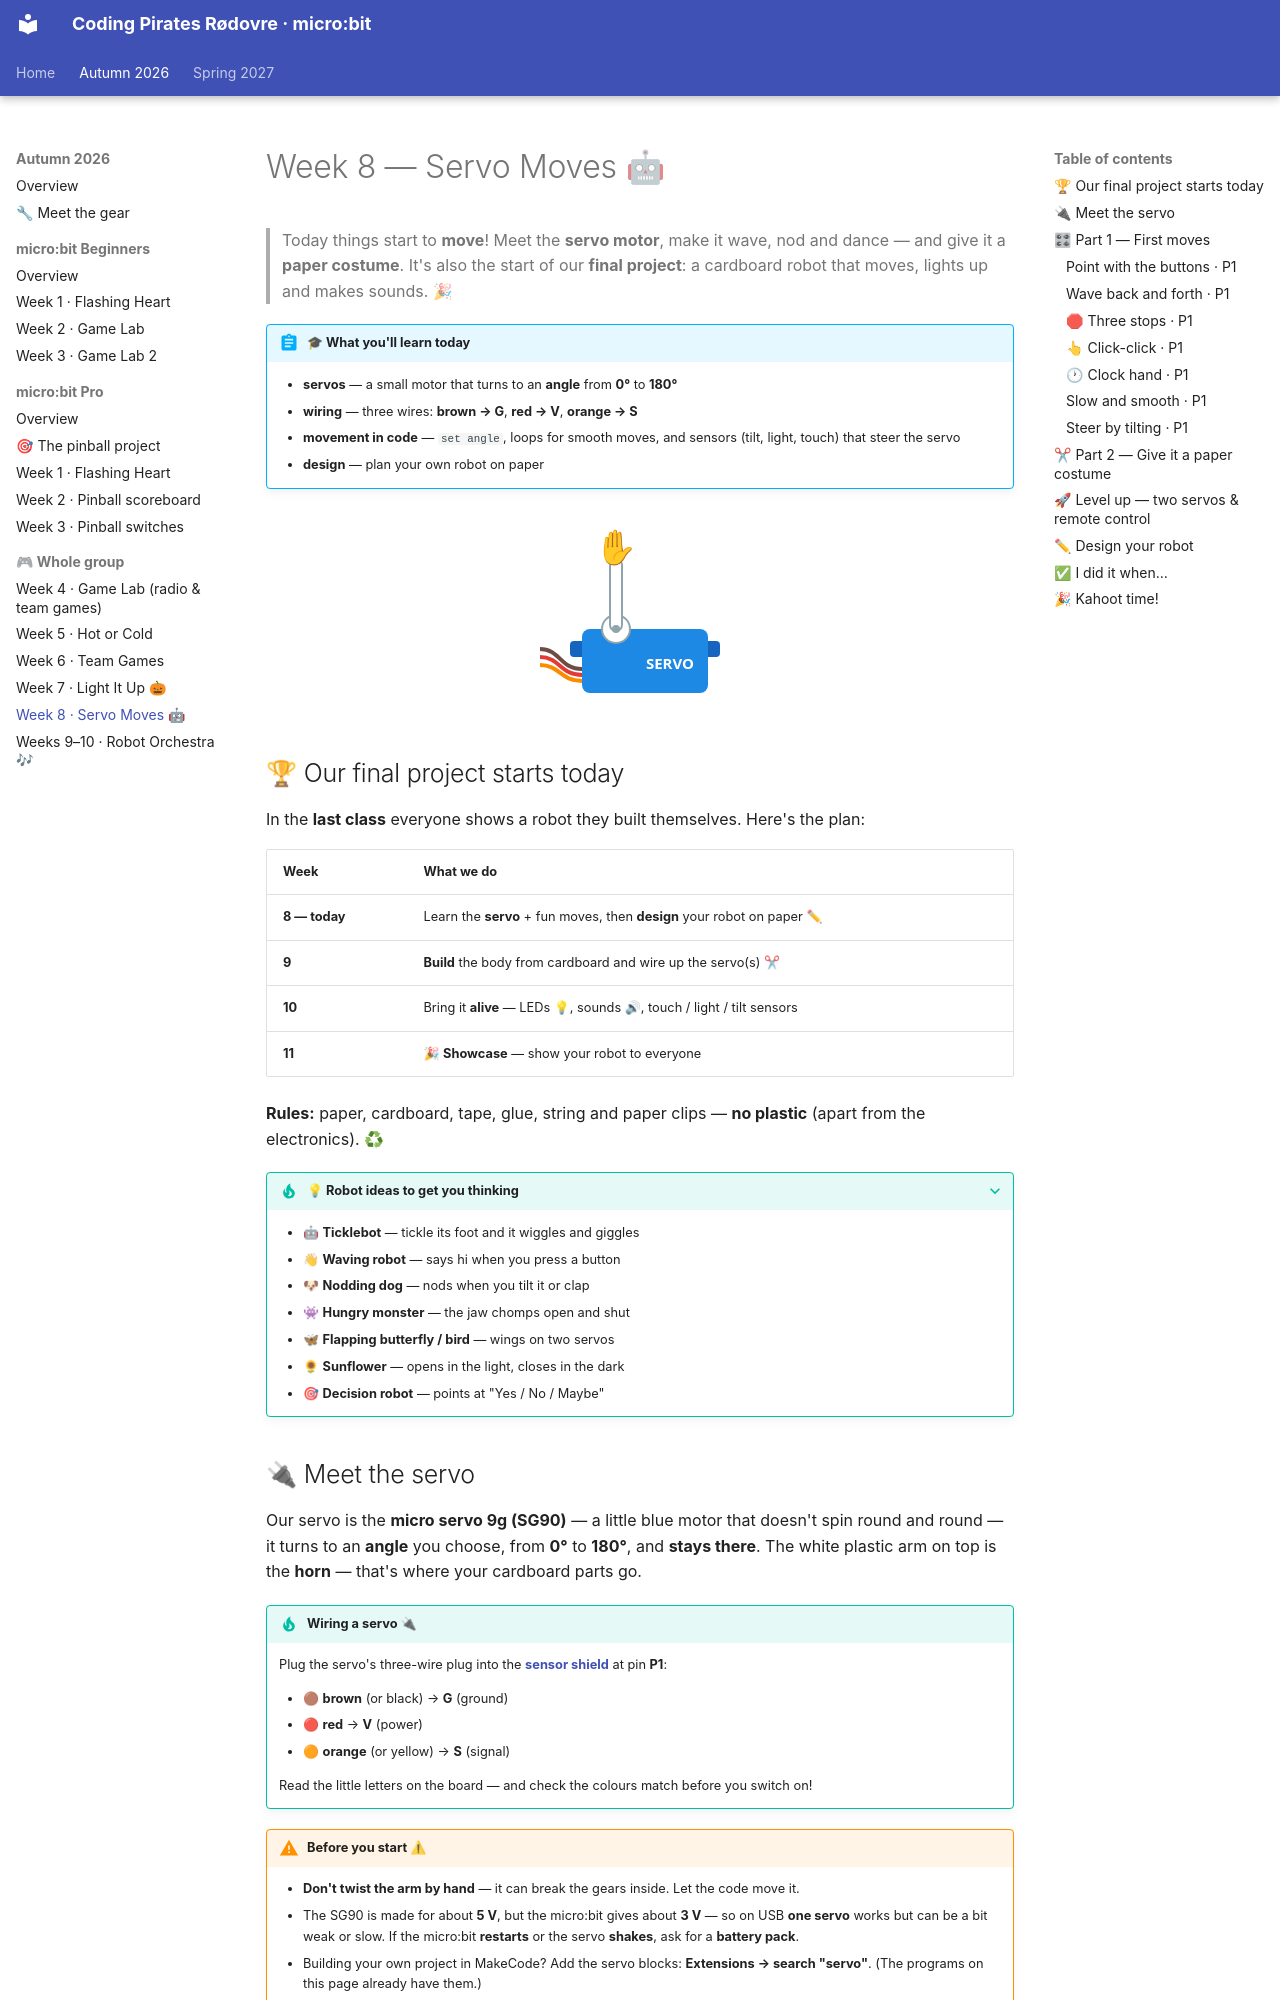

repository: itsgauravsaxena/cpr-microbit · page: autumn-2026/week-08-servo-moves/index.html · generator: mkdocs

# Week 8 — Servo Moves 🤖

> Today things start to **move**! Meet the **servo motor**, make it wave, nod and dance — and give it a **paper costume**. It's also the start of our **final project**: a cardboard robot that moves, lights up and makes sounds. 🎉

!!! abstract "🎓 What you'll learn today"
    - **servos** — a small motor that turns to an **angle** from **0°** to **180°**
    - **wiring** — three wires: **brown → G**, **red → V**, **orange → S**
    - **movement in code** — `set angle`, loops for smooth moves, and sensors (tilt, light, touch) that steer the servo
    - **design** — plan your own robot on paper

<div style="text-align:center;margin:1.5rem 0;" markdown="0">
<svg width="240" height="190" viewBox="0 0 240 190" role="img" aria-label="a servo waving a paper hand" xmlns="http://www.w3.org/2000/svg" font-family="system-ui,Segoe UI,sans-serif">
<path d="M20 130 C 40 130, 40 150, 62 150" fill="none" stroke="#6d4c41" stroke-width="4"/>
<path d="M20 138 C 40 138, 40 156, 62 156" fill="none" stroke="#e53935" stroke-width="4"/>
<path d="M20 146 C 40 146, 40 162, 62 162" fill="none" stroke="#fb8c00" stroke-width="4"/>
<rect x="50" y="122" width="150" height="16" rx="4" fill="#1565c0"/>
<rect x="62" y="110" width="126" height="64" rx="8" fill="#1e88e5"/>
<text x="150" y="150" text-anchor="middle" fill="#fff" font-size="15" font-weight="700">SERVO</text>
<circle cx="96" cy="110" r="14" fill="#fff" stroke="#90a4ae" stroke-width="2"/>
<g>
<animateTransform attributeName="transform" type="rotate" values="-50 96 110;50 96 110;-50 96 110" dur="1.6s" repeatCount="indefinite"/>
<rect x="90" y="40" width="12" height="72" rx="6" fill="#fff" stroke="#90a4ae" stroke-width="2"/>
<text x="96" y="40" text-anchor="middle" font-size="34">✋</text>
</g>
<circle cx="96" cy="110" r="4" fill="#90a4ae"/>
</svg>
</div>

## 🏆 Our final project starts today

In the **last class** everyone shows a robot they built themselves. Here's the plan:

| Week | What we do |
|---|---|
| **8 — today** | Learn the **servo** + fun moves, then **design** your robot on paper ✏ |
| **9** | **Build** the body from cardboard and wire up the servo(s) ✂ |
| **10** | Bring it **alive** — LEDs 💡, sounds 🔊, touch / light / tilt sensors |
| **11** | 🎉 **Showcase** — show your robot to everyone |

**Rules:** paper, cardboard, tape, glue, string and paper clips — **no plastic** (apart from the electronics). ♻

??? tip "💡 Robot ideas to get you thinking"
    - 🤖 **Ticklebot** — tickle its foot and it wiggles and giggles
    - 👋 **Waving robot** — says hi when you press a button
    - 🐶 **Nodding dog** — nods when you tilt it or clap
    - 👾 **Hungry monster** — the jaw chomps open and shut
    - 🦋 **Flapping butterfly / bird** — wings on two servos
    - 🌻 **Sunflower** — opens in the light, closes in the dark
    - 🎯 **Decision robot** — points at "Yes / No / Maybe"
